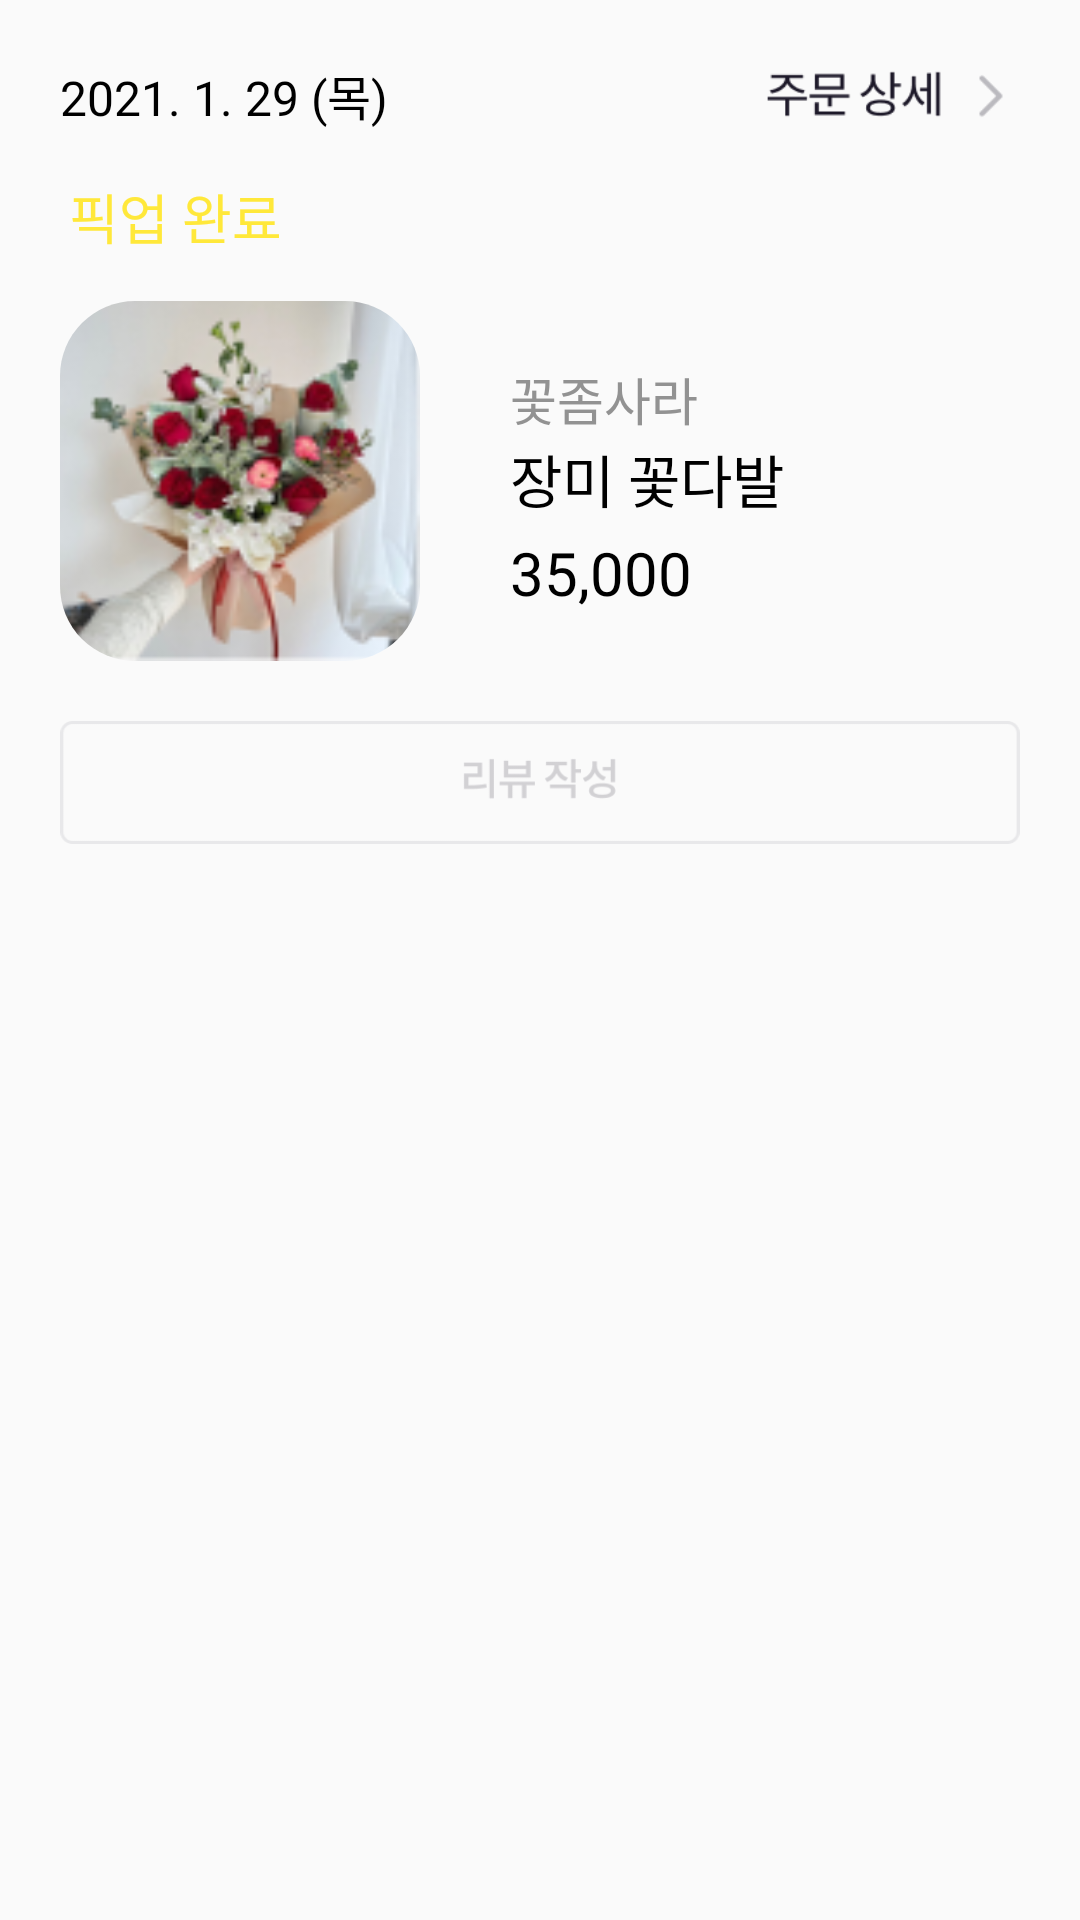

Write the Android layout XML for this screen, with the resource values it uses.
<!-- AndroidManifest.xml: application theme Theme.Flora -->
<!-- res/layout/orderlist_recycler_item.xml -->
<?xml version="1.0" encoding="utf-8"?>
<LinearLayout xmlns:android="http://schemas.android.com/apk/res/android"
    xmlns:app="http://schemas.android.com/apk/res-auto"
    android:layout_width="wrap_content"
    android:layout_height="wrap_content"
    android:orientation="vertical">

    <LinearLayout
        android:layout_width="wrap_content"
        android:layout_height="wrap_content"
        android:layout_marginTop="15dp"
        android:layout_marginLeft="20dp"
        android:layout_marginRight="20dp"
        android:orientation="vertical">

        <LinearLayout
            android:layout_width="wrap_content"
            android:layout_height="wrap_content"
            android:orientation="horizontal">

            <TextView
                android:id="@+id/date"
                android:layout_width="wrap_content"
                android:layout_height="wrap_content"
                android:fontFamily="@font/spoqahansansneo_regular"
                android:text="2021. 1. 29 (목)"
                android:textColor="@color/black"
                android:layout_marginTop="5dp"
                android:textSize="16dp" />

            <View
                android:layout_width="0dp"
                android:layout_height="0dp"
                android:layout_weight="1" />

            <ImageView
                android:id="@+id/arrowButton"
                android:layout_width="85dp"
                android:layout_height="34dp"
                android:layout_gravity="center"
                app:srcCompat="@drawable/order_detail_button" />

        </LinearLayout>

        <LinearLayout
            android:layout_width="wrap_content"
            android:layout_height="wrap_content"
            android:orientation="vertical">

            <TextView
                android:layout_width="wrap_content"
                android:layout_height="wrap_content"
                android:layout_marginLeft="3dp"
                android:layout_marginTop="10dp"
                android:layout_marginBottom="15dp"
                android:fontFamily="@font/spoqahansansneo_bold"
                android:text="픽업 완료"
                android:textColor="#FFE83A"
                android:textSize="18dp" />

            <LinearLayout
                android:layout_width="match_parent"
                android:layout_height="wrap_content"
                android:orientation="horizontal">

                <androidx.cardview.widget.CardView
                    android:id="@+id/cardBackgroundView"
                    android:layout_width="wrap_content"
                    android:layout_height="wrap_content"
                    app:cardCornerRadius="25dp"
                    app:cardElevation="0dp">

                    <ImageView
                        android:id="@+id/flowerImage"
                        android:layout_width="120dp"
                        android:layout_height="120dp"
                        android:adjustViewBounds="true"
                        android:src="@drawable/order_flower_temp" />

                </androidx.cardview.widget.CardView>

                <LinearLayout
                    android:layout_width="wrap_content"
                    android:layout_height="wrap_content"
                    android:layout_marginLeft="30dp"
                    android:layout_marginTop="20dp"
                    android:orientation="vertical">

                    <TextView
                        android:id="@+id/titleTv"
                        android:layout_width="wrap_content"
                        android:layout_height="wrap_content"
                        android:fontFamily="@font/spoqahansansneo_regular"
                        android:text="꽃좀사라"
                        android:textColor="#929292"
                        android:textSize="17dp" />

                    <TextView
                        android:id="@+id/contextTv"
                        android:layout_width="wrap_content"
                        android:layout_height="wrap_content"
                        android:layout_marginBottom="4dp"
                        android:fontFamily="@font/spoqahansansneo_regular"
                        android:text="장미 꽃다발"
                        android:textColor="@color/black"
                        android:textSize="19dp" />

                    <TextView
                        android:id="@+id/priceTv"
                        android:layout_width="wrap_content"
                        android:layout_height="wrap_content"
                        android:fontFamily="@font/spoqahansansneo_bold"
                        android:text="35,000"
                        android:textColor="@color/black"
                        android:textSize="20dp" />
                </LinearLayout>
            </LinearLayout>

            <ImageView
                android:layout_width="wrap_content"
                android:layout_height="wrap_content"
                android:layout_marginTop="20dp"
                android:layout_marginBottom="25dp"
                android:adjustViewBounds="true"
                android:src="@drawable/order_review_button" />
        </LinearLayout>
    </LinearLayout>

    <ImageView
        android:layout_width="430dp"
        android:layout_height="match_parent"
        android:src="@drawable/line6"
        android:adjustViewBounds="true"
        android:layout_marginLeft="-10dp"
        />
</LinearLayout>
<!-- resources referenced by this layout -->
<resources>
  <color name="black">#FF000000</color>
  <!-- drawable order_detail_button: png bitmap (drawable-v24, 2503 bytes) -->
  <!-- drawable order_flower_temp: png bitmap (drawable-v24, 22640 bytes) -->
  <!-- drawable order_review_button: png bitmap (drawable-v24, 3881 bytes) -->
  <style name="Theme.Flora" parent="Theme.AppCompat.Light.DarkActionBar">
          <item name="windowActionBar">false</item>
          <item name="windowNoTitle">true</item>
          <item name="android:windowFullscreen">false</item>
          
          <item name="colorPrimary">@color/black</item>
          <item name="colorPrimaryVariant">@color/black</item>
          <item name="colorOnPrimary">@color/white</item>
          
          <item name="colorSecondary">@color/teal_200</item>
          <item name="colorSecondaryVariant">@color/teal_700</item>
          <item name="colorOnSecondary">@color/black</item>
          
          <item name="android:statusBarColor" tools:targetApi="l">?attr/colorPrimaryVariant</item>
          
      </style>
  <color name="white">#FFFFFFFF</color>
  
      //채팅 색
  <color name="teal_200">#FF03DAC5</color>
  <color name="teal_700">#FF018786</color>
</resources>
